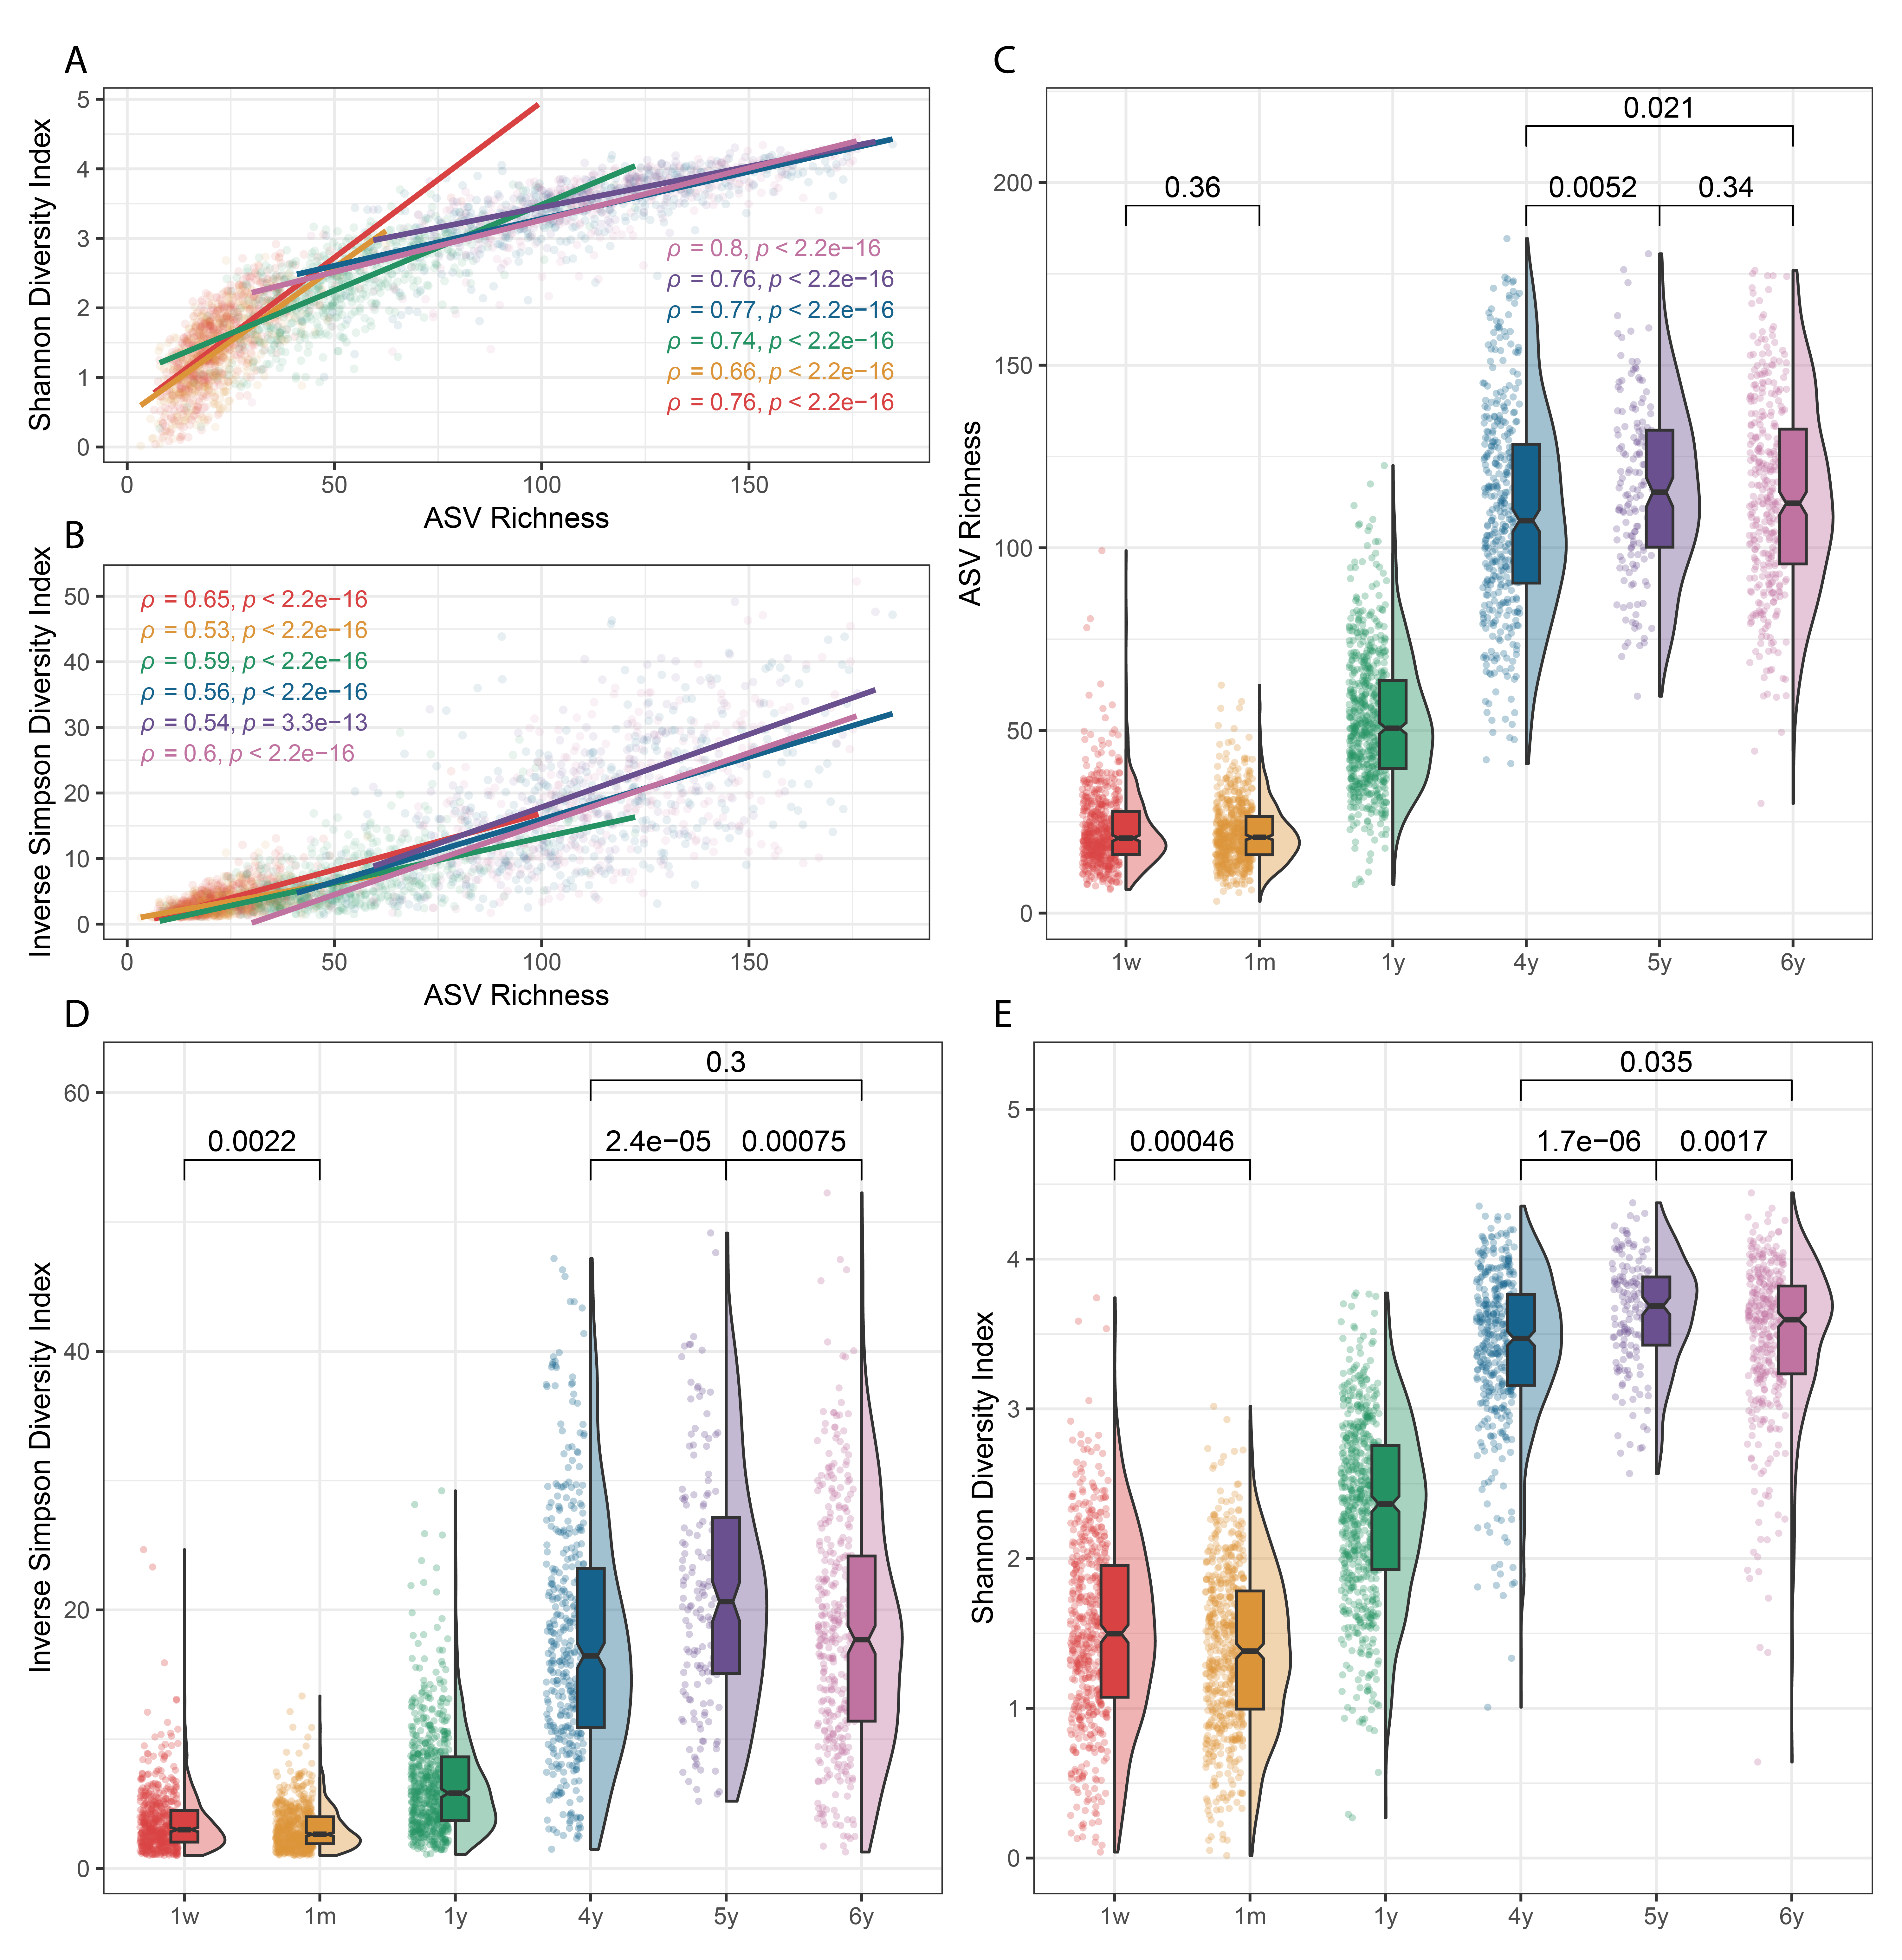

Recreate this plot in R.
library(tidyverse) # Data processing
library(speedyseq) # Phyloseq with faster functions
library(vegan) # Community ecology processing
library(ranacapa) # Fast rarefaction curves
library(ggpubr) # Statistics and tables in plots
library(gghalves) # Half-half plots
library(ggridges) # Ridgeline plots
library(patchwork) # Combine plots
library(rstatix)  # Pipe-friendly statistic tests

# Phyloseq object contains raw data from the dada2 pipeline
# Keep in mind that phyloseq naming assumes OTUs. We use ASVs
# otu_matrix contains ASV counts
load('data/dada2_gtdb_2021_11_18.RData')

# Clean up and sort time points
sample_data(phy)$Visit <- sample_data(phy)$Visit %>% 
  recode('Week1'='1w', '1mth'='1m', '1yr'='1y', 
         '4yr'  ='4y', '5yr' ='5y', '6yr'='6y') %>% 
  factor(levels = c('1w', '1m', '1y', '4y','5y', '6y'))

# Only include fecal samples from the child
# Remove rare taxa
phy <- phy %>%
  subset_samples(Sampletype == 'Faeces') %>%
  filter_taxa(function(x) sum(x) > 110, TRUE)




# -------------------------------------------------------------- #
# Characterize sequencing effort and generate rarefaction curves #
# -------------------------------------------------------------- #

# Minimum and mean depths
sample_data(phy)$Reads %>% mean %>% round
sample_data(phy)$Reads %>% min

# Colors for time points
cols <- c('#d94242', '#dc9439', '#249262', '#15638c', '#6b5090', '#c072a0')

# Legend for the following plots
legend <- data.frame(Timepoint = unique(sample_data(phy)$Visit), Values = 1:6,
                     Lines = rep(c('Trim: 2020', 'Mean: 54748       '), each=3)) %>% 
  ggplot(aes(x=Values, y=Values)) +
  geom_point(aes(fill=Timepoint), shape = 21, alpha = 0.7, size=2) +
  geom_line(aes(color=Lines), linetype='dashed') +
  scale_fill_manual(values = cols) +
  scale_color_manual(values = c('red', 'black')) +
  theme_minimal() +
  theme(legend.position='top',
        legend.title = element_blank()) +
  guides(fill = guide_legend(nrow = 1))

# Depth distribution of all samples
plot_depth_all <- sample_data(phy) %>% 
  ggplot(aes(x=Reads)) +
  geom_histogram(bins = 50, fill = 'lightgrey', alpha = 0.7) +
  geom_vline(xintercept = mean(sample_data(phy)$Reads), 
             linetype = 'dashed', col = 'red') +
  ylab('Frequency') +
  theme_bw() +
  scale_x_continuous(breaks = c(0, 100000, 200000), 
                     labels = c(0, '100k', '200k'),
                     limits = c(0, 200000))
sum(sample_data(phy)$Reads > 200000)

# Depth distributions grouped by time point
plot_depth_time <- sample_data(phy) %>% 
  ggplot(aes(x=Reads, y=Visit, fill=Visit)) +
  geom_density_ridges(aes(point_fill=Visit, point_shape=21),
                      point_alpha = 0.1, alpha = 0.5, jittered_points = T) +
  scale_discrete_manual(aesthetics = c('point_fill', 'fill'), values = cols) + 
  scale_x_continuous(breaks = c(0, 100000, 200000), 
                     labels = c(0, '100k', '200k'),
                     limits = c(0, 200000)) +
  theme_bw() +
  theme(legend.position = 'none', 
        axis.title.y=element_blank())

# Generate rarefaction curves for all samples ~1h on a good laptop
rarefaction_curves <- ggrare(phy, step = 50, se = FALSE, color = 'Visit')
rarefaction_curves <- rarefaction_curves$data
#load('data/rarefaction_curves.RData')

# Rarefaction curves of all samples
plot_rare_all <- rarefaction_curves %>%
  ggplot(aes(x=Size, y = .S, group = Sample, col = Visit)) +
  geom_line(alpha = 0.3, linewidth = 0.05) +
  geom_vline(xintercept = 2020, linetype = 'dashed') +
  scale_x_continuous(breaks = c(0, 10000, 20000), 
                     labels = c(0, '10k', '20k'),
                     limits = c(0, 20000)) +
  scale_color_manual(values = cols) +
  theme_bw() +
  xlab('Sequences per sample') +
  ylab('ASV Richness') +
  theme(legend.position = 'none')

# rarefaction curves grouped by time point
plot_rare_separate <- rarefaction_curves %>%
  mutate(Size = log(Size)) %>% 
  ggplot(aes(x=Size, y = .S, group = Sample, col = Visit)) +
  facet_wrap(~Visit) +
  geom_line(alpha = 0.5, linewidth = 0.65) +
  scale_color_manual(values = cols) +
  geom_vline(xintercept = log(2020), linetype = 'dashed') +
  theme_bw() +
  xlab('Log10 sequences per sample') +
  ylab('ASV Richness') +
  theme(legend.position = 'none', strip.text.x = element_blank())


# 1000x1000
(as_ggplot(get_legend(legend)) / 
    ((((plot_depth_all / plot_rare_all) | plot_depth_time) +
        plot_layout(widths = c(2,1)))) / plot_rare_separate + 
    plot_layout(nrow = 3)) + plot_layout(heights = c(1, 10, 10))




# --------------------------------- #
# Alpha diversity using rarefaction #
# --------------------------------- #

# ASV counts in format compatible with vegan
counts <- phy %>% otu_table() %>% as.data.frame() %>% t()

# List of data frames that contain alpha diversity measures for each sample
# Each element is randomly subsampled prior to calculating diversity
alphas <- lapply(1:100, function(i) {
  counts %>%
    vegan::rrarefy(min(rowSums(counts))) %>%
    t() %>% as.data.frame() %>% rownames_to_column(var = "ASV") %>%
    pivot_longer(-ASV, names_to = 'Sample', values_to = 'Reads') %>%
    group_by(Sample) %>%
    summarize(Richness = sum(Reads > 0),
              Shannon = vegan::diversity(Reads, index = 'shannon'),
              Simpson = vegan::diversity(Reads, index = 'simpson'),
              Invsimpson = vegan::diversity(Reads, index = 'invsimpson'),
              Chao1 = estimateR(Reads)[[2]])
  }
)

# Alpha diversity mean across all data frames
alpha <- transpose(alphas)[-1] %>% 
  map(function(x) rowMeans(do.call(rbind.data.frame, transpose(x)))) %>% 
  bind_cols() %>% 
  mutate(.sample = alphas[[1]]$Sample) %>% 
  left_join(as_tibble(sample_data(phy)[, c('ABCNO','Visit','Run','Reads')]), .)
#load('data/alpha.Rdata')

# Simpson diversity distributions by time point
simpson <- alpha %>%
  ggplot(aes(y=Invsimpson, x=Visit)) +
  geom_half_violin(aes(fill=Visit), alpha = 0.4, width=0.6, side='r', scale = "width") +
  geom_half_point(aes(col=Visit), side = 'l', size=0.6, alpha=0.3) +
  geom_boxplot(aes(fill=Visit), outlier.shape=NA, width=0.2, notch=T) +
  theme_bw() +
  ylab('Inverse Simpson Diversity Index') +
  scale_color_manual(values=cols) +
  scale_fill_manual(values=cols) +
  theme(axis.title.x=element_blank(), legend.position='none') +
  stat_compare_means(comparisons = list(c('4y', '5y'), c('4y', '6y'))) +
  stat_compare_means(comparisons = list(c('1w', '1m'))) +
  stat_compare_means(comparisons = list(c('5y', '6y')))

# Shannon diversity distributions by time point
shannon <- alpha %>%
  ggplot(aes(y=Shannon, x=Visit)) +
  geom_half_violin(aes(fill=Visit), alpha = 0.4, width=0.6, side='r', scale = "width") +
  geom_half_point(aes(col=Visit), side = 'l', size=0.6, alpha=0.3) +
  geom_boxplot(aes(fill=Visit), outlier.shape=NA, width=0.2, notch=T) +
  theme_bw() +
  ylab('Shannon Diversity Index') +
  scale_color_manual(values=cols) +
  scale_fill_manual(values=cols) +
  theme(axis.title.x=element_blank(), legend.position='none') +
  stat_compare_means(comparisons = list(c('4y', '5y'), c('4y', '6y'))) +
  stat_compare_means(comparisons = list(c('1w', '1m'))) +
  stat_compare_means(comparisons = list(c('5y', '6y')))

# ASV Richness distributions by time point
richness <- alpha %>%
  ggplot(aes(y=Richness, x=Visit)) +
  geom_half_violin(aes(fill=Visit), alpha = 0.4, width=0.6, side='r', scale = "width") +
  geom_half_point(aes(col=Visit), side = 'l', size=0.6, alpha=0.3) +
  geom_boxplot(aes(fill=Visit), outlier.shape=NA, width=0.2, notch=T) +
  theme_bw() +
  ylab('ASV Richness') +
  scale_color_manual(values=cols) +
  scale_fill_manual(values=cols) +
  theme(axis.title.x=element_blank(), legend.position='none') +
  stat_compare_means(comparisons = list(c('4y', '5y'), c('4y', '6y'))) +
  stat_compare_means(comparisons = list(c('1w', '1m'))) +
  stat_compare_means(comparisons = list(c('5y', '6y')))

# Correlation between Richness and Shannon diversity 
shannon_cor <- alpha %>%
  ggscatter(x='Richness', y='Shannon', col='Visit', fullrange = F, size = 0.85, 
            add='reg.line', alpha=0.1, conf.int=F, palette=cols) +
  stat_cor(aes(color = Visit), method = 'spearman', size = 3,
           label.x.npc = 0.7, label.y.npc = 'bottom') +
  ylab('Shannon Diversity Index') +
  xlab('ASV Richness') +
  theme_bw() +
  theme(legend.position = 'none')

# Correlation between Richness and Simpson diveristy
simpson_cor <- alpha %>%
  ggscatter(x='Richness', y='Invsimpson', col='Visit', fullrange = F, size = 0.85, 
            add='reg.line', alpha=0.1, conf.int=F, palette=cols) +
  stat_cor(aes(color = Visit), method = 'spearman', size = 3,
           label.x.npc = 'left', label.y.npc = 'top') +
  ylab('Inverse Simpson Diversity Index') +
  xlab('ASV Richness') +
  theme_bw() +
  theme(legend.position = 'none')
  
((shannon_cor/simpson_cor) | richness) / (simpson + shannon)
  





# ------------------------------------------------------ #
# Effect of sequencing depth on alpha diversity measures #
# ------------------------------------------------------ #

# Alpha diversity values with and without rarefaction
diversity <- phy %>%
  otu_table() %>% 
  as.data.frame() %>% 
  rownames_to_column(var = 'ASV') %>% 
  pivot_longer(-ASV, names_to='.sample', values_to='Reads') %>% 
  group_by(.sample) %>% 
  summarize(Invsimpson = diversity(Reads, index='invsimpson'),
            Richness = sum(Reads > 0)) %>% 
  list(Rarefaction = select(alpha, .sample, Richness, Invsimpson), Raw = .) %>%
  imap(~pivot_longer(., -.sample, names_to = 'Diversity', values_to = .y)) %>%
  reduce(full_join) %>% 
  pivot_longer(cols = c(Raw, Rarefaction), names_to = 'Rarefaction', 
               values_to = 'Value') %>% 
  left_join(select(alpha, .sample, ABCNO, Visit, Run, Reads))

# Richness correlation with depth colored by visit
plot_richness <- diversity %>% 
  filter(Diversity == 'Richness') %>% 
  ggscatter(x='Reads', y='Value', col='Visit', size = 0.85,
            add='reg.line', alpha=0.1, conf.int=T, palette=cols) +
  facet_wrap(~Rarefaction) +
  xlim(0, 200000) +
  ylim(0, 400) +
  theme_bw() +
  stat_cor(aes(color = Visit), method = 'spearman', size = 3.5,
           label.x.npc = 'left', label.y.npc = 'top') +
  ylab('ASV Richness') +
  xlab('Sample sequencing depth') +
  theme(legend.position = 'none',
        strip.text = element_text(size = 11),
        strip.background = element_blank(),
        axis.title.x=element_blank(),
        axis.text.x=element_blank(),
        axis.ticks.x=element_blank())

# Shannon correlation with depth colored by visit
plot_simpson <- diversity %>% 
  filter(Diversity == 'Invsimpson') %>% 
  ggscatter(x='Reads', y='Value', col='Visit', fullrange = F, size = 0.85, 
            add='reg.line', alpha=0.1, conf.int=T, palette=cols) +
  facet_wrap(~Rarefaction) +
  xlim(0, 200000) +
  ylim(0, 60) +
  theme_bw() +
  scale_x_continuous(breaks = c(0, 50000, 100000, 150000, 200000), 
                     labels = c(0, '50k', '100k', '150k', '200k'),
                     limits = c(0, 200000)) +
  stat_cor(aes(color = Visit), method = 'spearman', size = 3.5,
           label.x.npc = 'left', label.y.npc = 'top') +
  ylab('Inverse Simpson Index') +
  xlab('Sample sequencing depth') +
  theme(legend.position = 'none',
        strip.text.x = element_blank())

# 800x700
plot_richness / plot_simpson





# ------------------------------------------------------- #
# Characterizing depth biases on the run level at 6 years #
# ------------------------------------------------------- #

# Table with information on 6 year runs
Runs <- sample_data(phy) %>% 
  as_tibble() %>% 
  group_by(Run) %>%
  summarize(Samples = n())
Runs <- sample_data(phy) %>% 
  as_tibble() %>% 
  filter(Visit == '6y') %>% 
  group_by(Run) %>%
  summarize(six = n()) %>% 
  left_join(Runs) %>% 
  mutate('Six years' = (six/Samples*100) %>% round() %>% paste0('%')) %>% 
  select(-six)
Runs <- diversity %>% 
  filter(Visit=='6y', Diversity=='Shannon', Rarefaction=='Rarefaction') %>% 
  group_by(Run) %>% 
  cor_test(Reads, Value, method = 'spearman') %>% 
  left_join(Runs, .) %>% 
  select(-var1, -var2, -statistic, -method) %>% 
  rename('Spearman' = 'cor', 'P-value' = 'p')
table <- ggtexttable(Runs, rows = NULL, theme = ttheme(tbody.style = tbody_style(
  color = c('#3A4340', '#f2aed1', '#9A8C9A', '#C92C94'), fill = 0,
  hjust = c(rep(0, nrow(Runs)), rep(1, nrow(Runs)*4)),
  x = c(rep(.1, nrow(Runs)), rep(.9, nrow(Runs)*4))),
  colnames.style = colnames_style(color = 'black', fill = 0, hjust=0, x=0.1)))

# Simpson diversity by depth colored by 6-year run
plot_simpson_6y <- diversity %>% 
  filter(Visit == '6y',
         Diversity == 'Invsimpson',
         Rarefaction == 'Rarefaction') %>% 
  ggscatter(x='Reads', y='Value', col='Run', fullrange = F, 
            add='reg.line', alpha=0.3, conf.int=F) +
  xlim(0, 105000) +
  stat_cor(aes(color = Run), method = 'spearman', size = 3.5,
           label.x.npc = 'left', label.y.npc = 'top') +
  ylab('Inverse Simpson Diversity Index') +
  xlab('Sample Sequencing Depth') +
  theme(legend.position = 'none',
        strip.text.x = element_blank()) +
  scale_color_manual(values = c('#3A4340', '#f2aed1', '#9A8C9A', '#C92C94')) +
  scale_fill_manual(values = c('#3A4340', '#f2aed1', '#9A8C9A', '#C92C94'))
